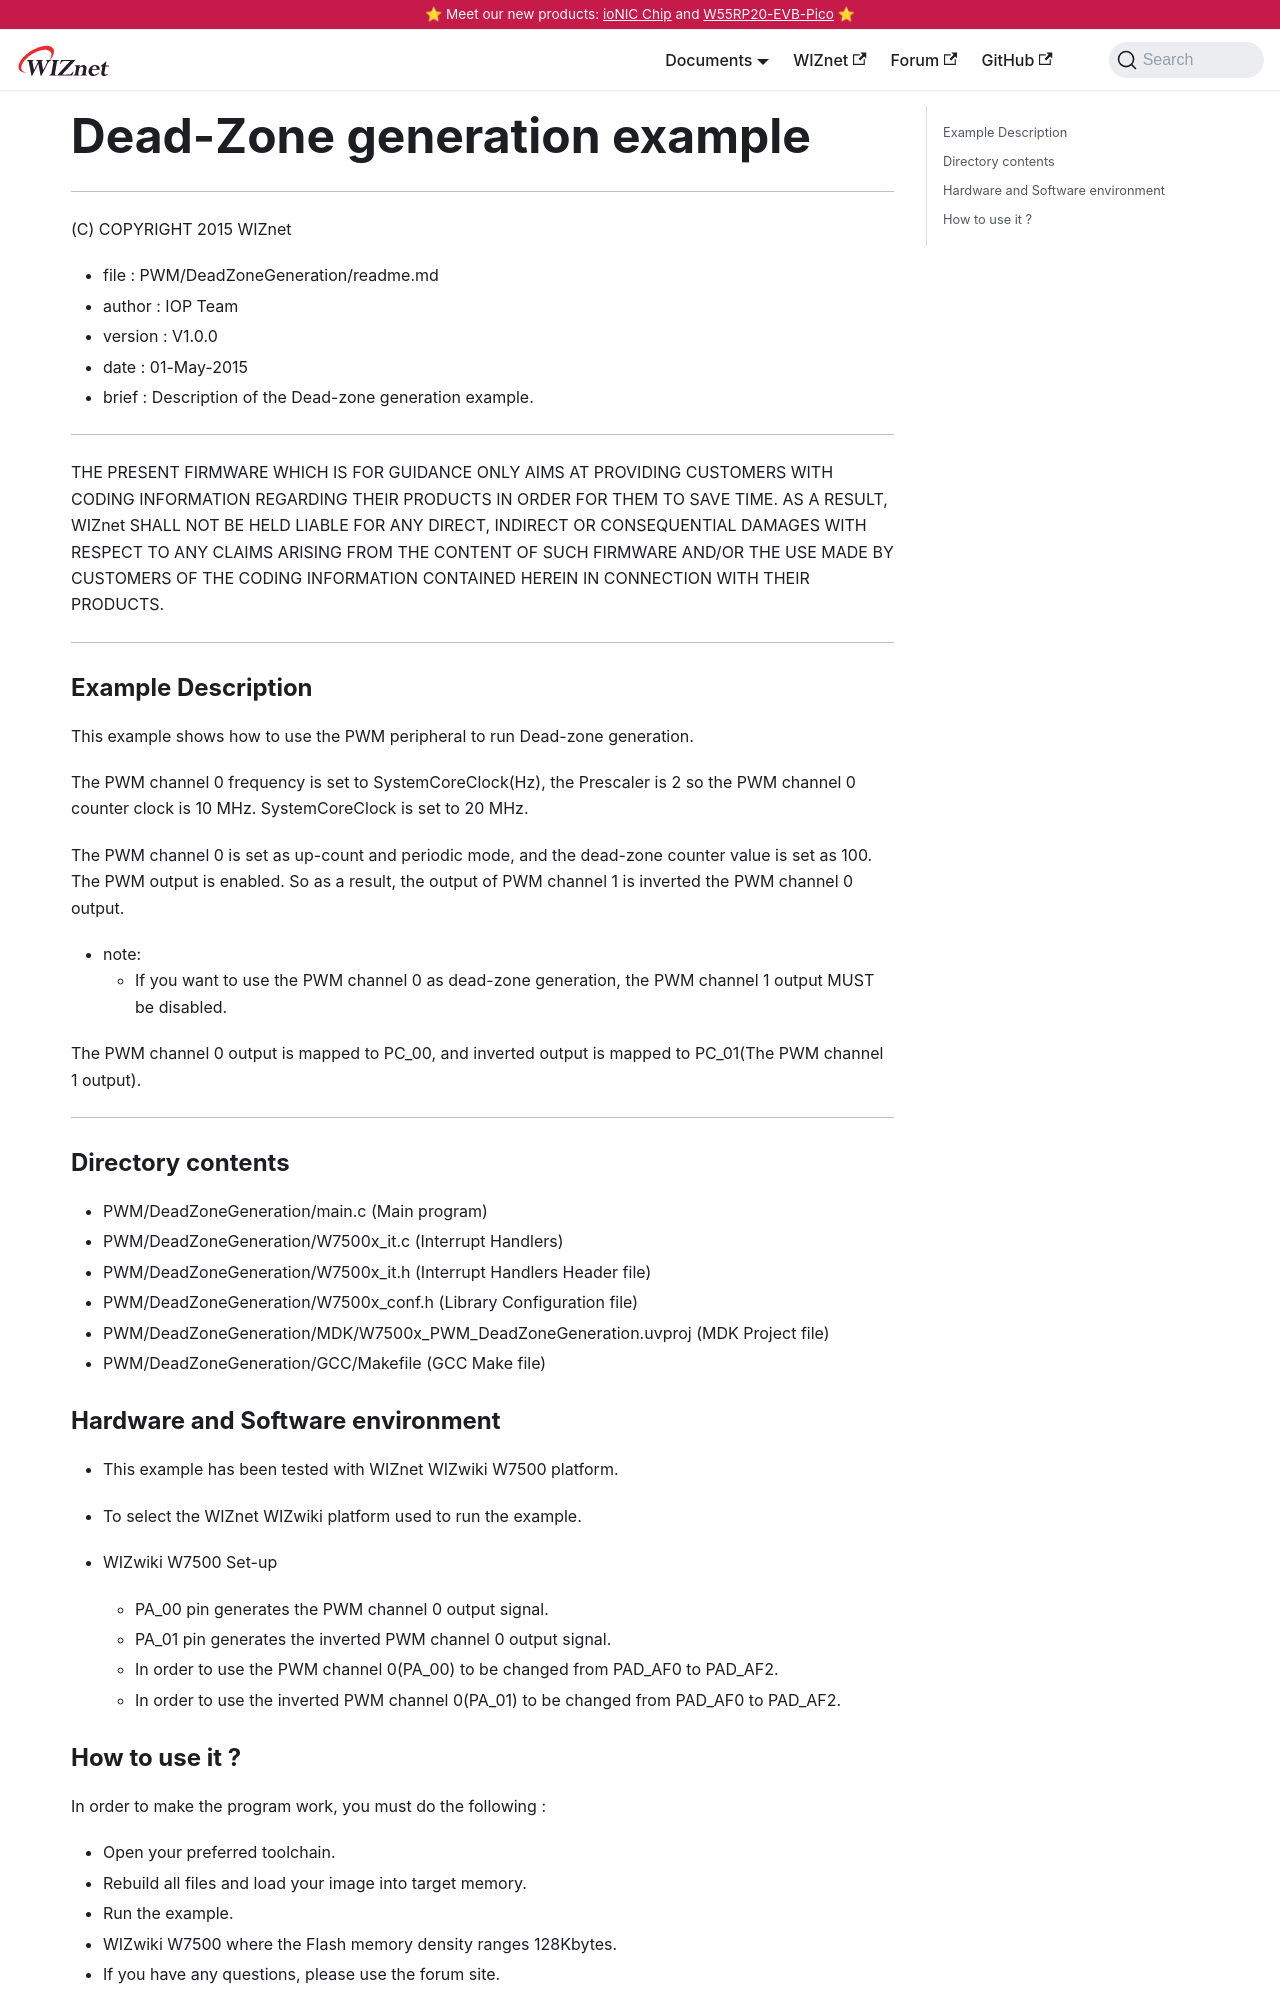

repository: Wiznet/document_framework · page: Product/Chip/MCU/W7500/Peripherals-internal/deadzonegeneration.html · generator: docusaurus

---
id: deadzonegeneration
title: Dead-Zone generation example
date: 2020-06-10
--- 

******************************************************************************
(C) COPYRIGHT 2015 WIZnet

  * file    : PWM/DeadZoneGeneration/readme.md
  * author  : IOP Team
  * version : V1.0.0
  * date    : 01-May-2015
  * brief   : Description of the Dead-zone generation example.
******************************************************************************
THE PRESENT FIRMWARE WHICH IS FOR GUIDANCE ONLY AIMS AT PROVIDING CUSTOMERS
WITH CODING INFORMATION REGARDING THEIR PRODUCTS IN ORDER FOR THEM TO SAVE
TIME. AS A RESULT, WIZnet SHALL NOT BE HELD LIABLE FOR ANY
DIRECT, INDIRECT OR CONSEQUENTIAL DAMAGES WITH RESPECT TO ANY CLAIMS ARISING
FROM THE CONTENT OF SUCH FIRMWARE AND/OR THE USE MADE BY CUSTOMERS OF THE
CODING INFORMATION CONTAINED HEREIN IN CONNECTION WITH THEIR PRODUCTS.
******************************************************************************

### Example Description 

This example shows how to use the PWM peripheral to run Dead-zone generation.

The PWM channel 0 frequency is set to SystemCoreClock(Hz), the Prescaler is 2 
so the PWM channel 0 counter clock is 10 MHz. SystemCoreClock is set to 20 MHz.

The PWM channel 0 is set as up-count and periodic mode, and the dead-zone counter value is set as 100. The PWM output is enabled. So as a result, the output of PWM channel 1 is inverted the PWM channel 0 output.

 - note:
   - If you want to use the PWM channel 0 as dead-zone generation, the PWM channel 1 output MUST be disabled.
  
The PWM channel 0 output is mapped to PC_00, and inverted output is mapped to PC_01(The PWM channel 1 output). 

------------------------------------------------------------------------------------
### Directory contents 

  - PWM/DeadZoneGeneration/main.c                        (Main program) 
  - PWM/DeadZoneGeneration/W7500x_it.c                   (Interrupt Handlers)
  - PWM/DeadZoneGeneration/W7500x_it.h                   (Interrupt Handlers Header file)
  - PWM/DeadZoneGeneration/W7500x_conf.h                 (Library Configuration file)
  - PWM/DeadZoneGeneration/MDK/W7500x_PWM_DeadZoneGeneration.uvproj (MDK Project file)
  - PWM/DeadZoneGeneration/GCC/Makefile                  (GCC Make file)
